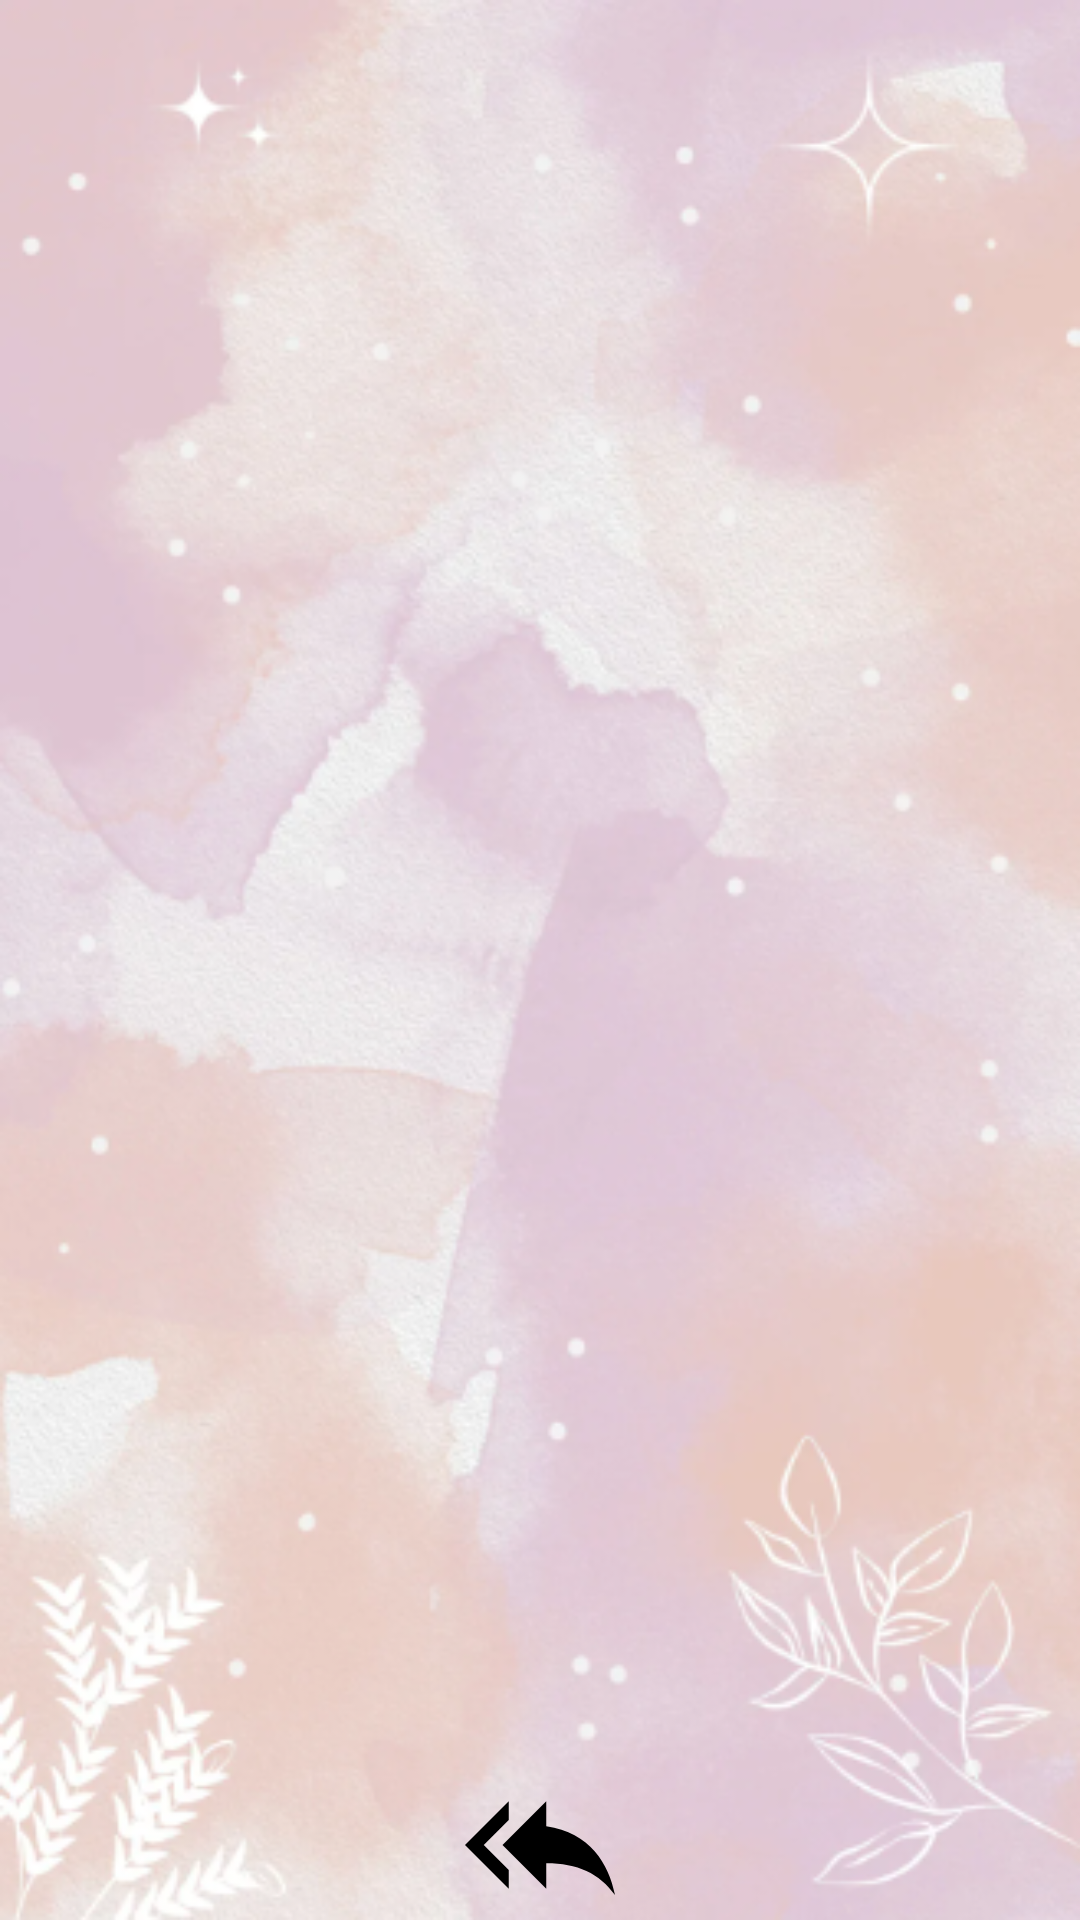

Android layout source for this screen:
<!-- AndroidManifest.xml: application theme Theme.LifeRemember -->
<!-- res/layout/activity_all_chores_no_filter.xml -->
<?xml version="1.0" encoding="utf-8"?>
<LinearLayout xmlns:android="http://schemas.android.com/apk/res/android"
    xmlns:app="http://schemas.android.com/apk/res-auto"
    xmlns:tools="http://schemas.android.com/tools"
    android:background="@drawable/fondopantallamainmovil"
    android:layout_width="match_parent"
    android:layout_height="match_parent"
    android:orientation="vertical">

    <LinearLayout
        android:layout_width="match_parent"
        android:layout_height="0dp"
        android:layout_weight="1"
        android:layout_margin="20dp"
        android:orientation="vertical">

        <androidx.recyclerview.widget.RecyclerView
            android:id="@+id/vwRecyclerView_AllChores"
            android:layout_width="match_parent"
            android:layout_height="wrap_content"/>

    </LinearLayout>

    <LinearLayout
        android:layout_width="match_parent"
        android:layout_height="wrap_content"
        android:layout_gravity="bottom"
        android:gravity="center">

        <ImageView
            android:id="@+id/btnAllChores"
            android:layout_width="50dp"
            android:layout_height="50dp"
            android:layout_gravity="center"
            android:outlineProvider="background"
            android:scaleType="centerCrop"
            android:src="@drawable/vecotr_goback"/>
    </LinearLayout>
</LinearLayout>
<!-- resources referenced by this layout -->
<resources>
  <!-- drawable fondopantallamainmovil: jpg bitmap (drawable, 278901 bytes) -->
  <!-- drawable vecotr_goback (drawable) -->
  <vector android:autoMirrored="true" android:height="24dp"
      android:tint="@color/black" android:viewportHeight="24"
      android:viewportWidth="24" android:width="24dp" xmlns:android="http://schemas.android.com/apk/res/android">
      <path android:fillColor="@android:color/white" android:pathData="M7,8L7,5l-7,7 7,7v-3l-4,-4 4,-4zM13,9L13,5l-7,7 7,7v-4.1c5,0 8.5,1.6 11,5.1 -1,-5 -4,-10 -11,-11z"/>
  </vector>
  <style name="Theme.LifeRemember" parent="Base.Theme.LifeRemember" />
  <color name="black">#FF000000</color>
  <style name="Base.Theme.LifeRemember" parent="Theme.Material3.DayNight.NoActionBar">
          
          
      </style>
</resources>
